2-way image classification set "wm-nown" from GitHub (CodewithTanzeel/image-logo-remover); label vocabulary: no watermark, watermark.

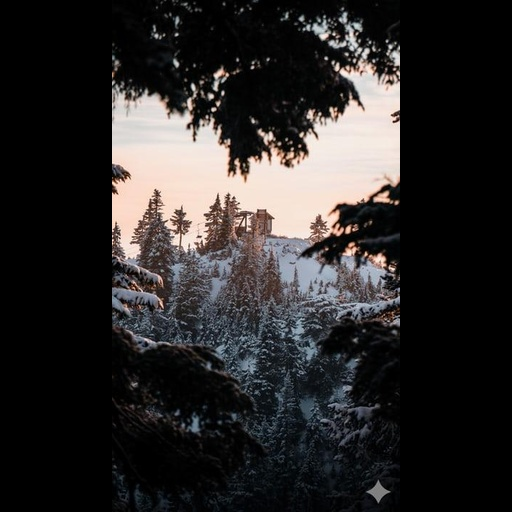
Label: watermark

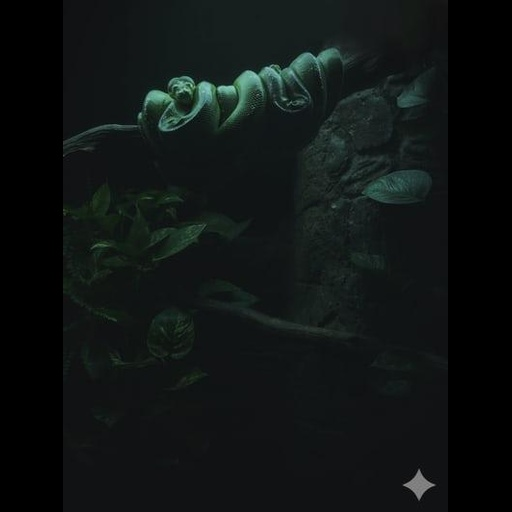
Label: watermark

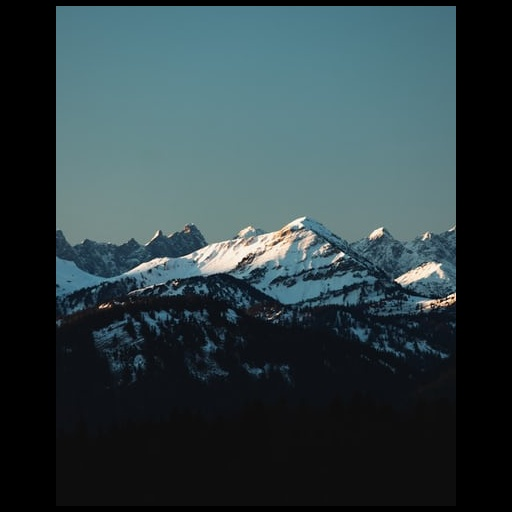
Label: no watermark

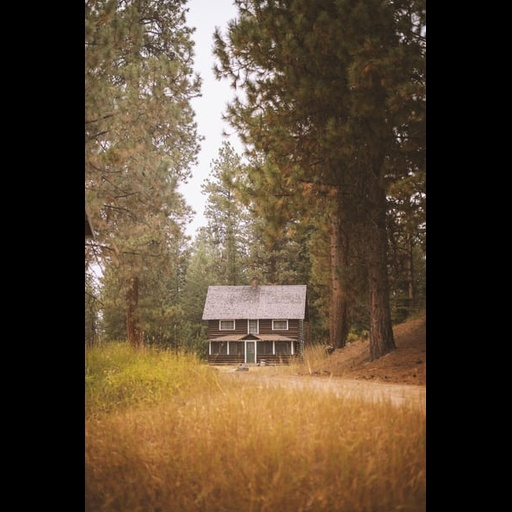
Label: no watermark

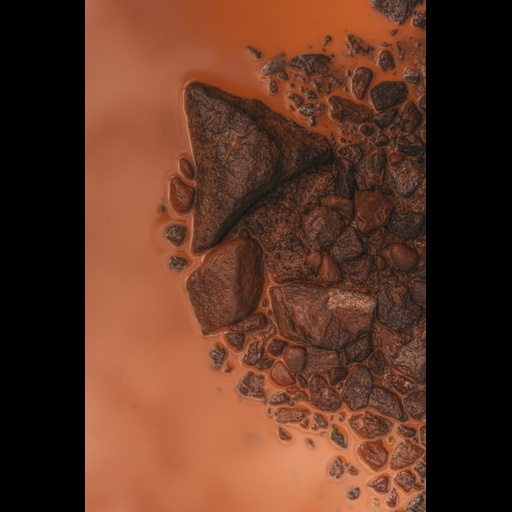
Label: no watermark

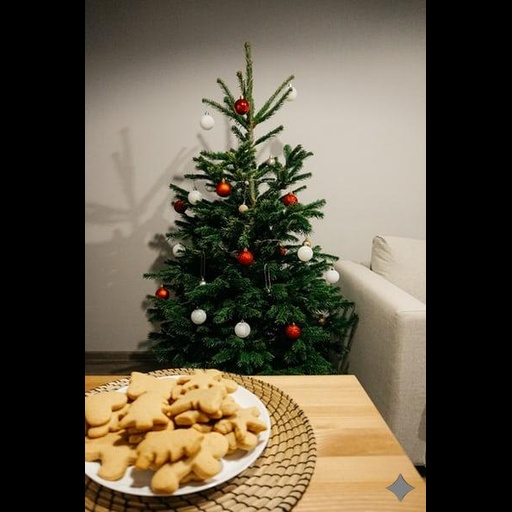
Label: watermark
